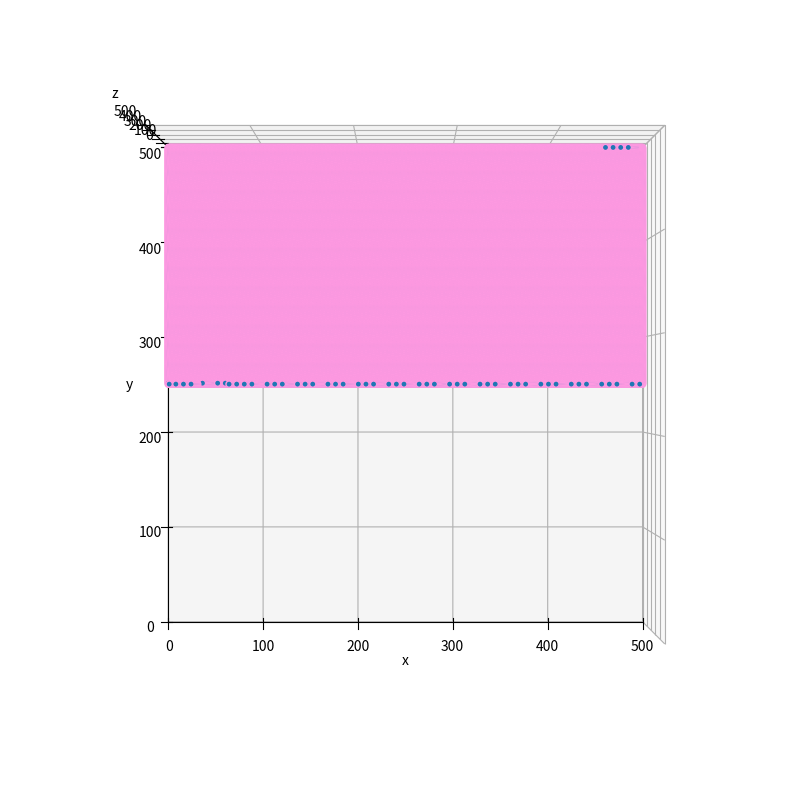

Reproduce this figure in Python.
import matplotlib.pyplot as plt
import numpy as np

plt.rcParams["figure.figsize"] = (10, 10)

def curve(X):
    return (1 / 16) * (X - 250) ** 2

def tan(angle):
    return np.tan(np.deg2rad(angle))

def line_by_angle(angle):
    def line(X):
        return tan(90+angle) * (X-250)+250
    return line

fig, ax = plt.subplots(subplot_kw={"projection": "3d"})

ax.set_xlabel("x")
ax.set_ylabel("y")
ax.set_zlabel("z")

ax.set_xlim([0, 500])
ax.set_ylim([0, 500])
ax.set_zlim([0, 500])

angle = 270

ax.view_init(elev=90., azim=angle)

X = np.linspace(0, 500, 500)
Y = np.linspace(0, 500, 500)

X, Y = np.meshgrid(X, Y)
Z = np.zeros_like(X)

x_min, x_max = (0, 500)
y_min, y_max = (0, 500)

if angle == 0:
    x_max = 250
    Y = Y[X <= x_max]
    Z = Z[X <= x_max]
    X = X[X <= x_max]
elif angle <= 180:
    line = line_by_angle(angle)
    mask = Y < line(X)
    X = X[mask]
    Y = Y[mask]
    Z = Z[mask]
else:
    line = line_by_angle(angle)
    mask = Y > line(X)
    X = X[mask]
    Y = Y[mask]
    Z = Z[mask]


ax.scatter(X, Y, Z, edgecolor="#fd99e1")

plt.show()
